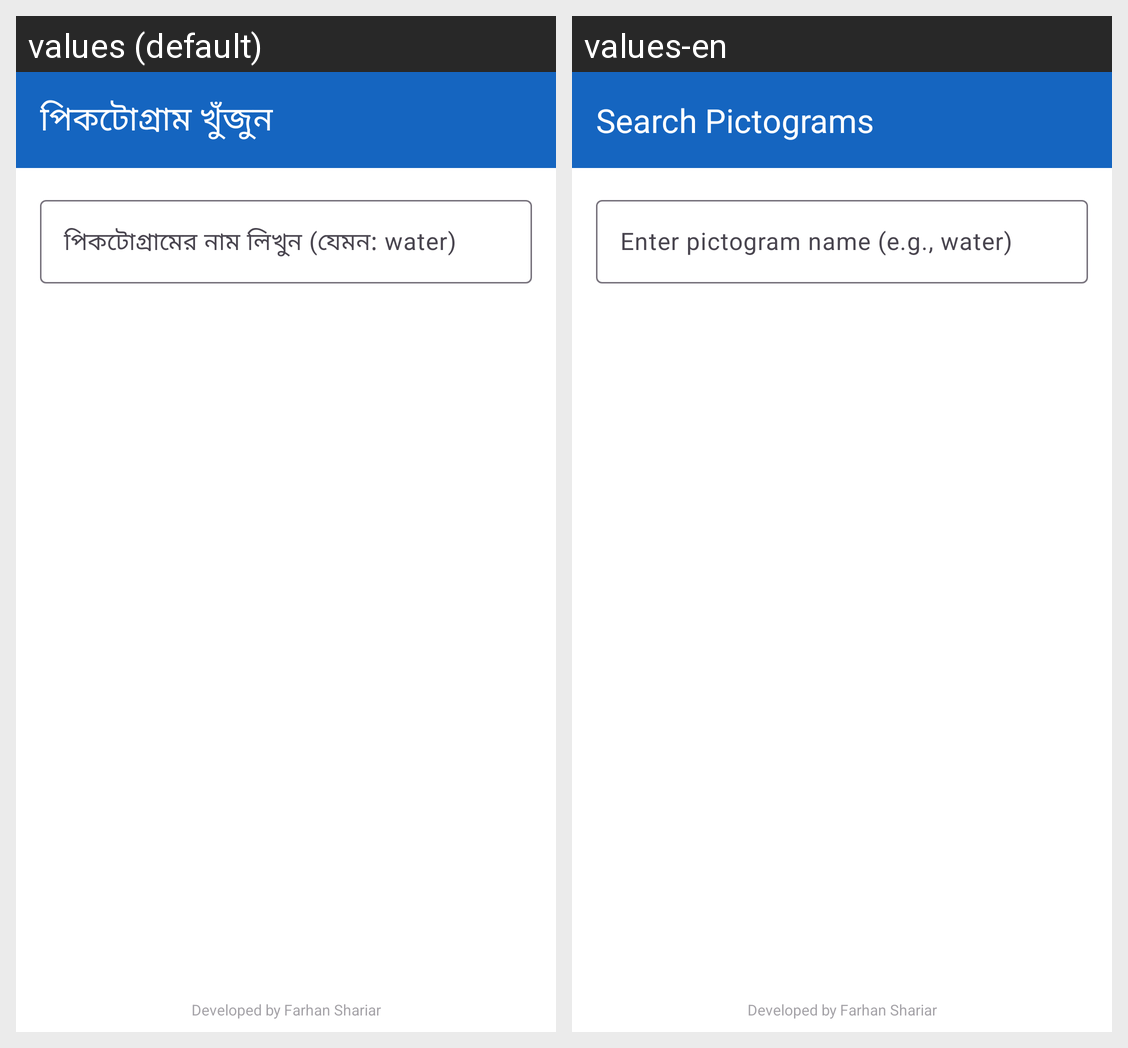

The same Android screen rendered under two of its app's locales, left to right. List the strings drawn on it with the default value and each locale's translation.
Android screen res/layout/activity_pictogram_search.xml rendered under 2 locales, left to right: values (default), values-en. Device: Nexus 5 (rendered at 1080×1920; each locale shown at half size, 540×960, under a caption strip naming it); theme Theme.BolteChai.
Strings drawn on this screen, with the default value and each locale's value (text and hints the layout hard-codes, and strings that could not be matched under every locale, appear in the picture but are not listed):

search_pictogram
  values: পিকটোগ্রাম খুঁজুন
  values-en: Search Pictograms

search_hint
  values: পিকটোগ্রামের নাম লিখুন (যেমন: water)
  values-en: Enter pictogram name (e.g., water)

developer_credit
  values: Developed by Farhan Shariar
  values-en: Developed by Farhan Shariar
